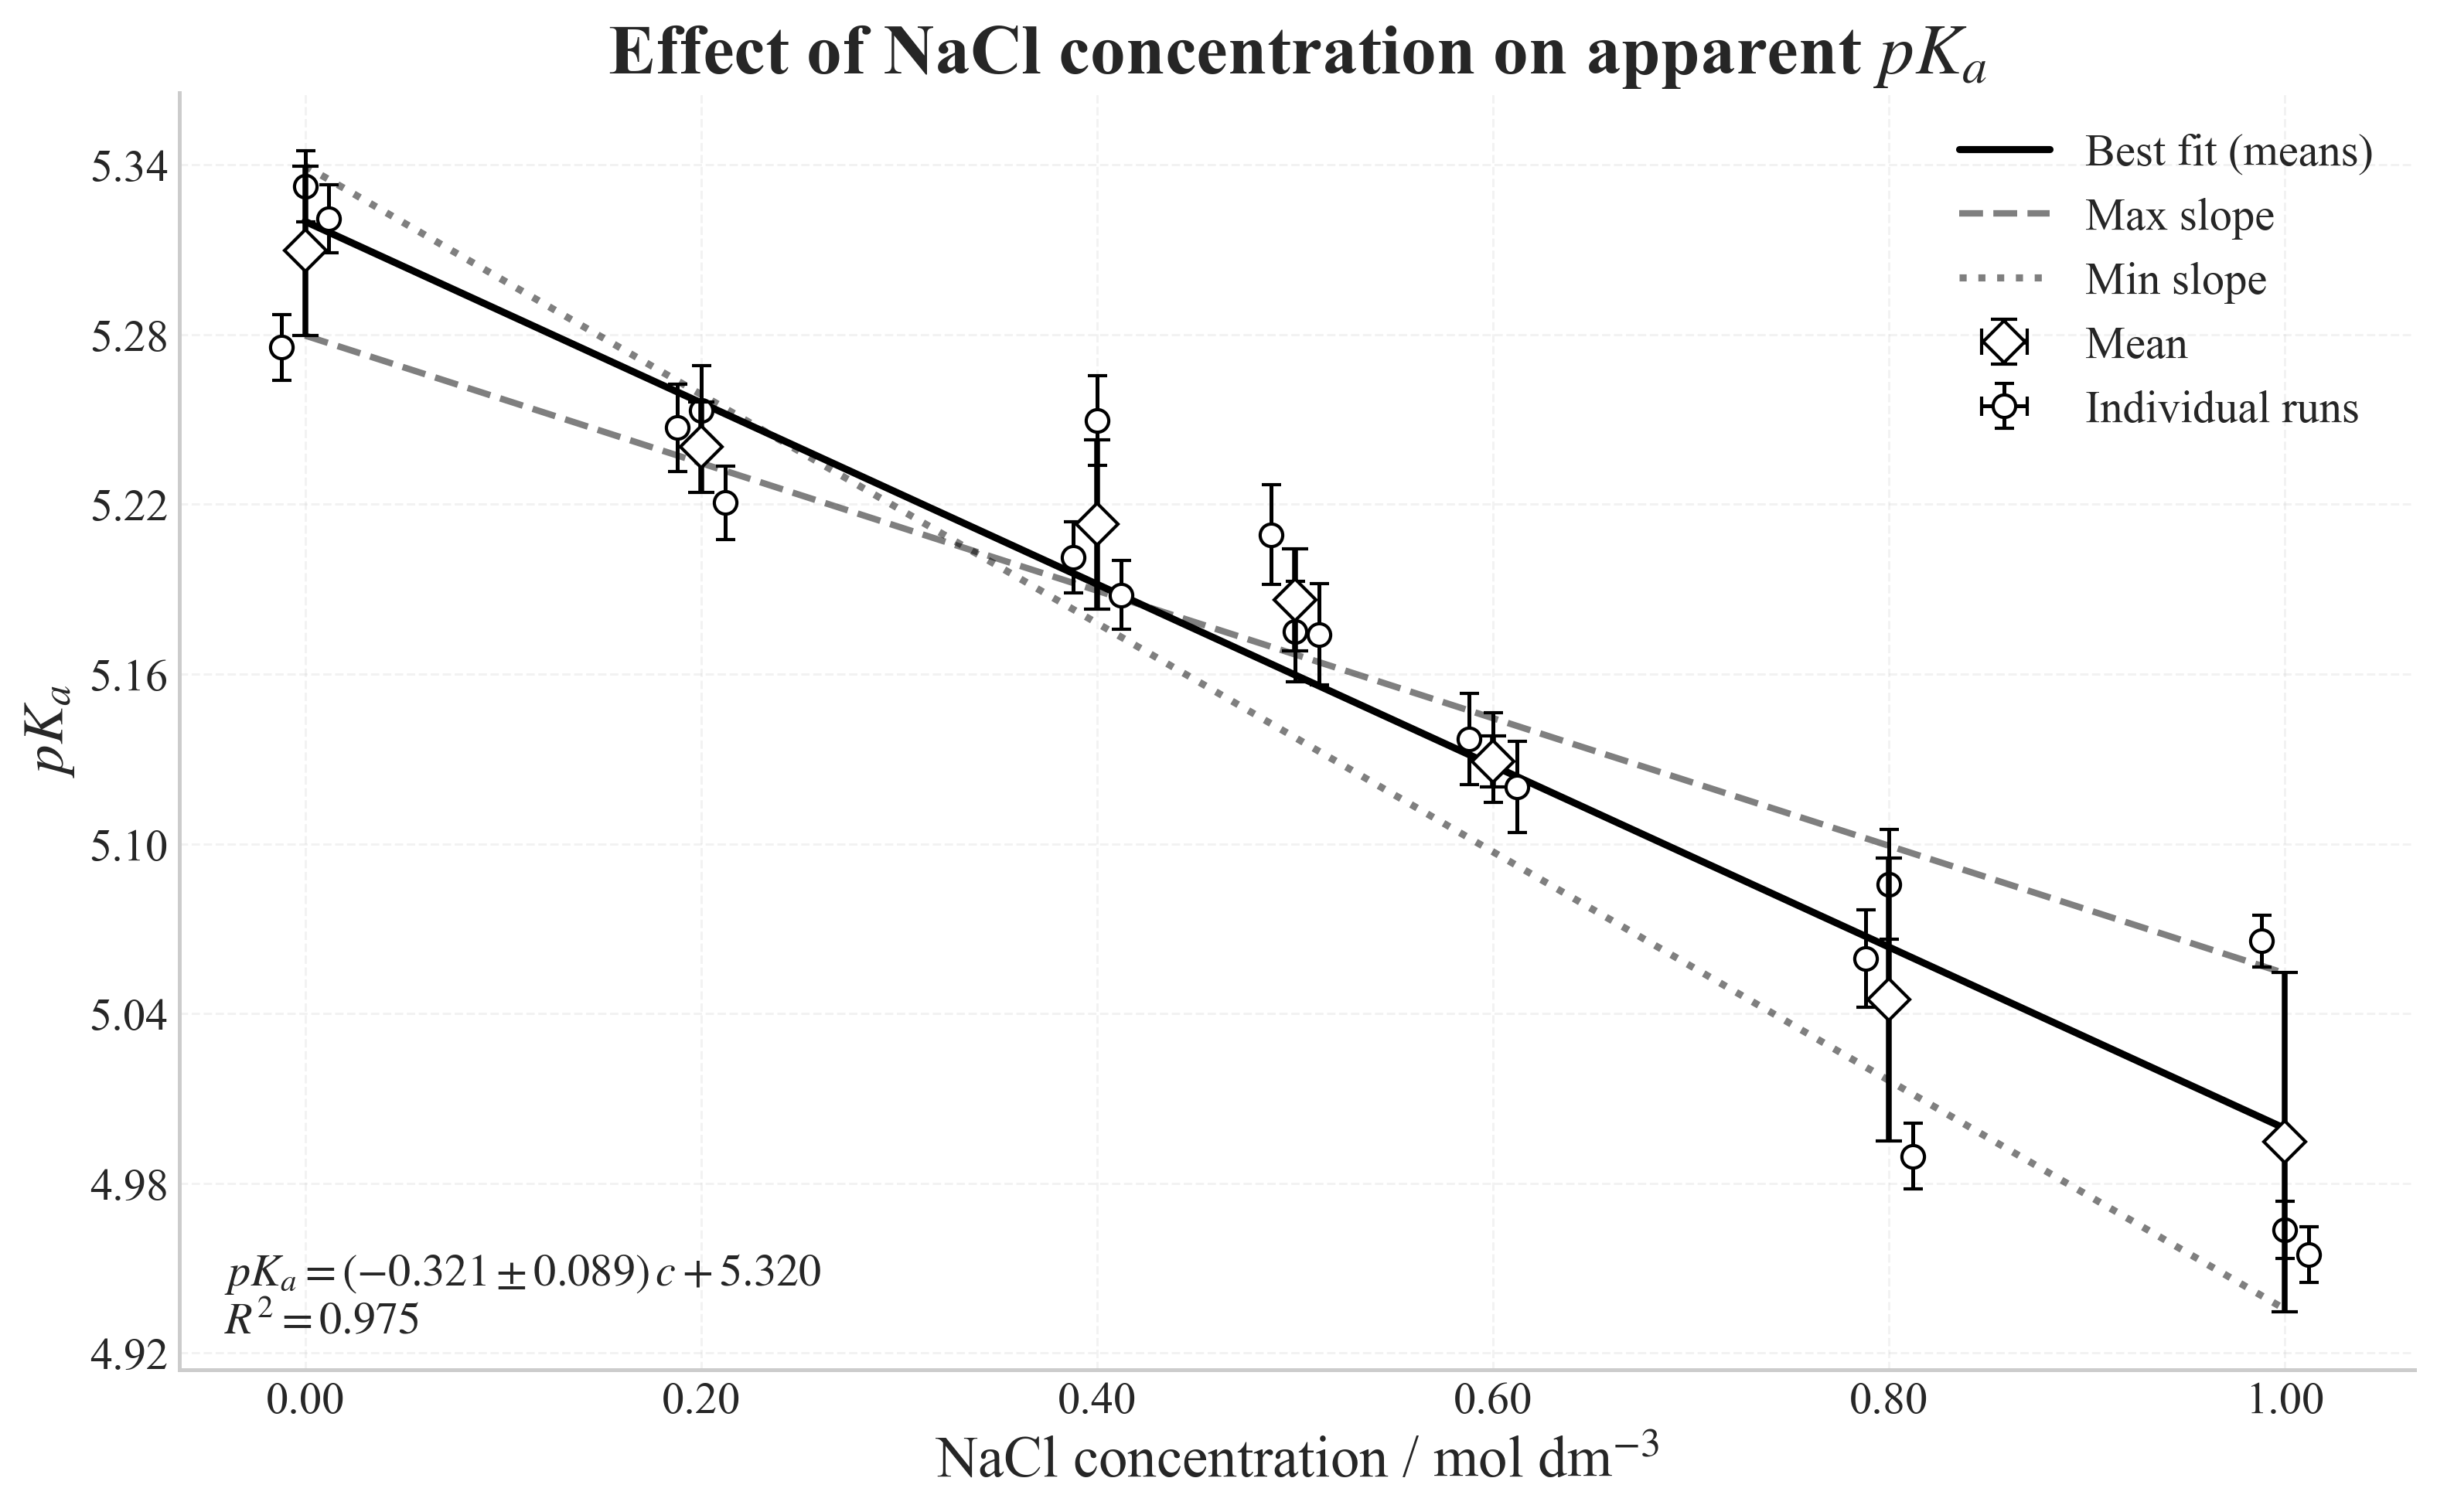

The file beside this chart, header and first rows:
NaCl Concentration (M), Mean pKa, Uncertainty, n
0.0, 5.31, 0.02848, 3
0.2, 5.24, 0.0163, 3
0.4, 5.213, 0.03085, 3
0.5, 5.186, 0.01763, 3
0.6, 5.129, 0.008525, 3
0.8, 5.045, 0.04808, 3
1.0, 4.995, 0.05542, 3
